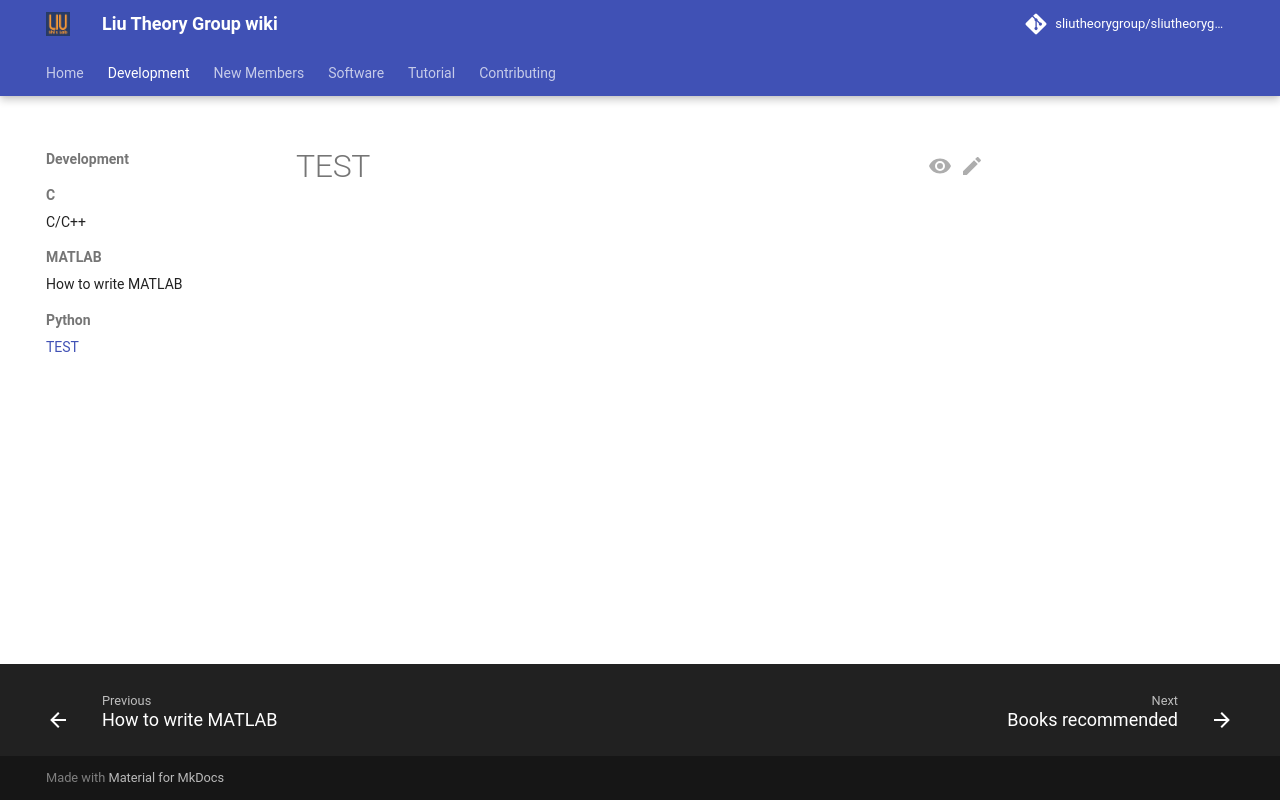

repository: sliutheorygroup/sliutheorygroup.github.io · page: Development/Python/py/index.html · generator: mkdocs

# TEST
